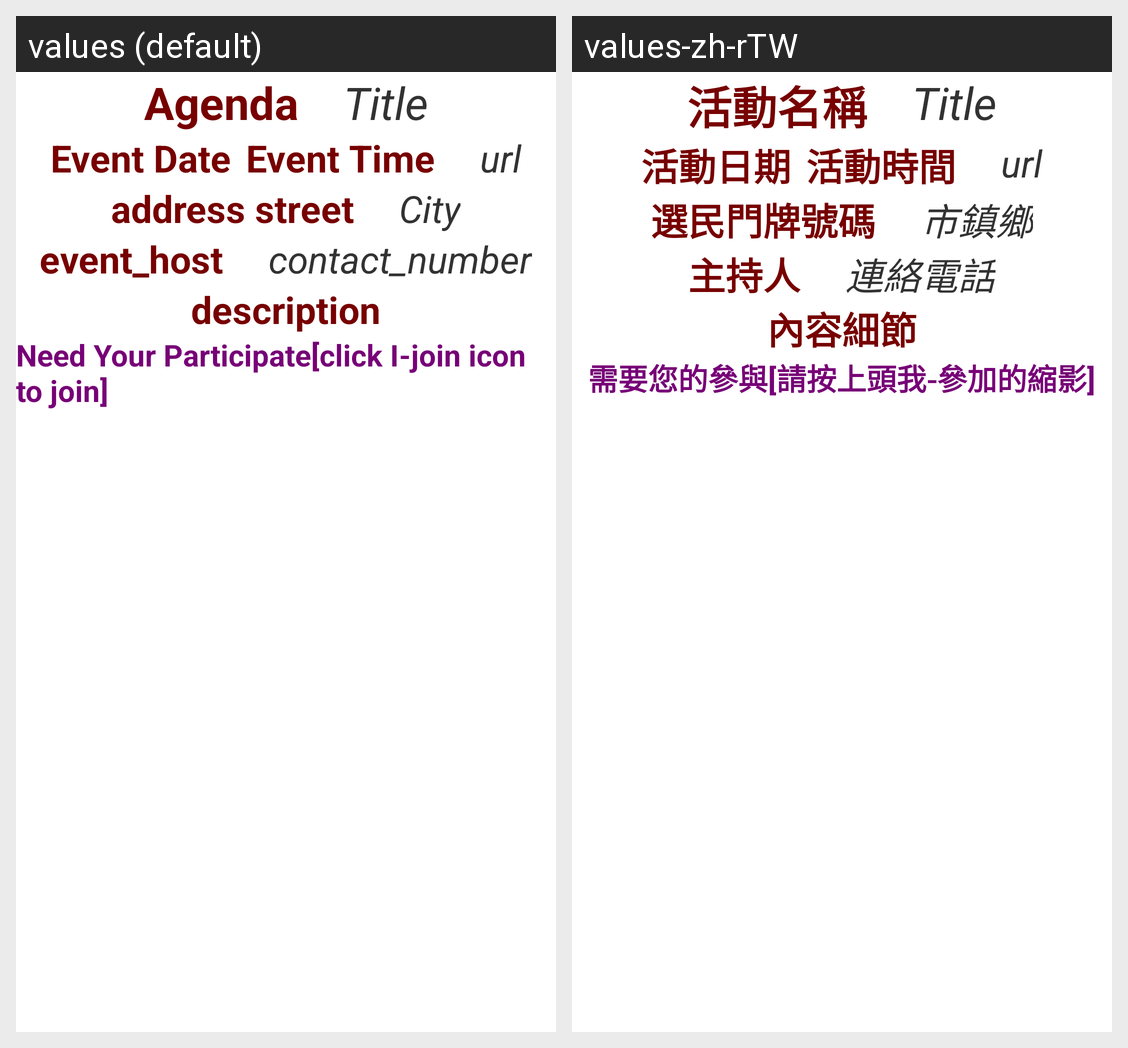

Here is an Android app screen in its default locale and in the app's own translations. Write out the translated-string differences for the strings that appear on this screen.
Android screen res/layout/reminder_form.xml rendered under 2 locales, left to right: values (default), values-zh-rTW. Device: Nexus 5 (rendered at 1080×1920; each locale shown at half size, 540×960, under a caption strip naming it); theme android:Theme.Holo.Light.DarkActionBar.
Strings drawn on this screen, with the default value and each locale's value (text and hints the layout hard-codes, and strings that could not be matched under every locale, appear in the picture but are not listed):

event_title
  values: Agenda
  values-zh-rTW: 活動名稱

title
  values: Title
  values-zh-rTW: Title  [not translated; the default value is used]

event_date
  values: Event Date
  values-zh-rTW: 活動日期

event_time
  values: Event Time
  values-zh-rTW: 活動時間

url
  values: url
  values-zh-rTW: url  [not translated; the default value is used]

address_street
  values: address street
  values-zh-rTW: 選民門牌號碼

address_city
  values: City
  values-zh-rTW: 市鎮鄉

event_host
  values: event_host
  values-zh-rTW: 主持人

contact_number
  values: contact_number
  values-zh-rTW: 連絡電話

description
  values: description
  values-zh-rTW: 內容細節

need_your_participate
  values: Need Your Participate[click I-join icon to join]
  values-zh-rTW: 需要您的參與[請按上頭我-參加的縮影]
